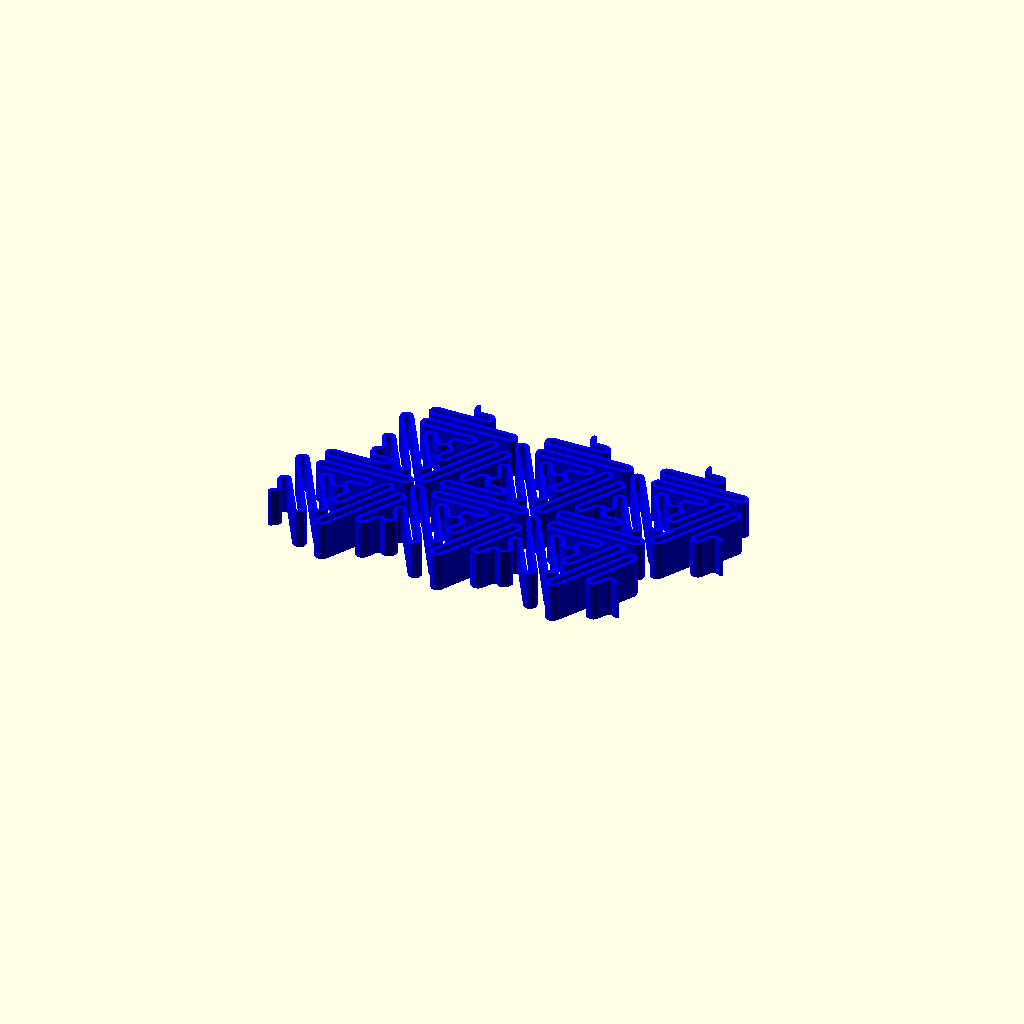
Cell 1: the model at its default parameters.
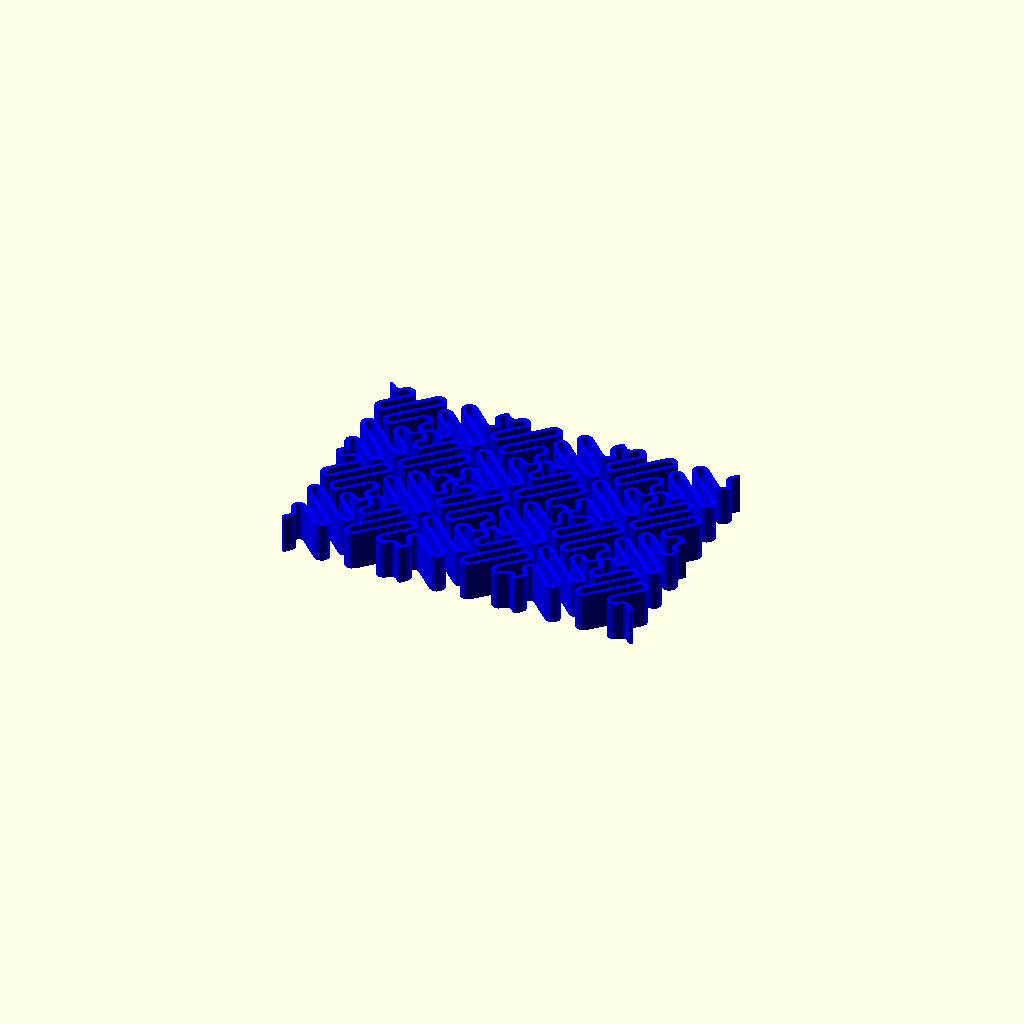
Cell 2 — base_shape set to 4, the other parameters unchanged.
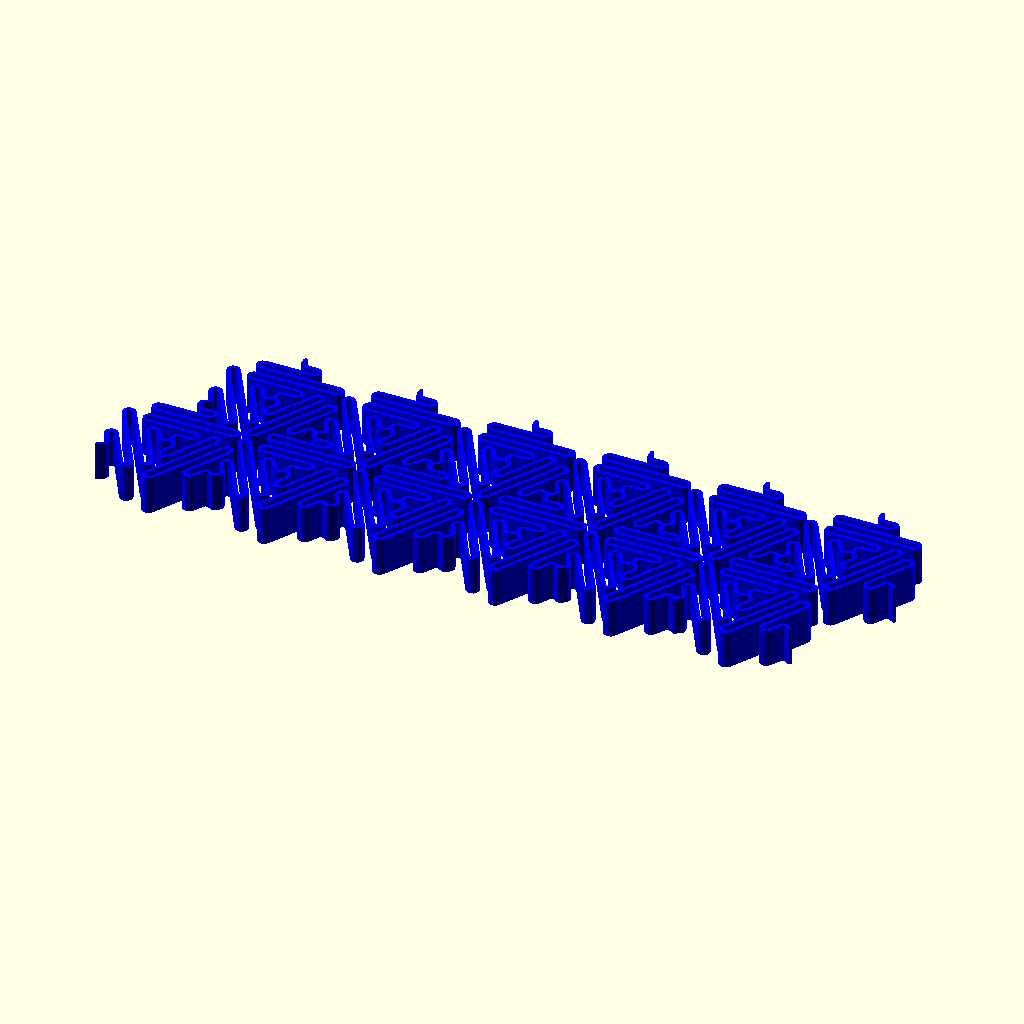
Cell 3: the same model with width = 60.
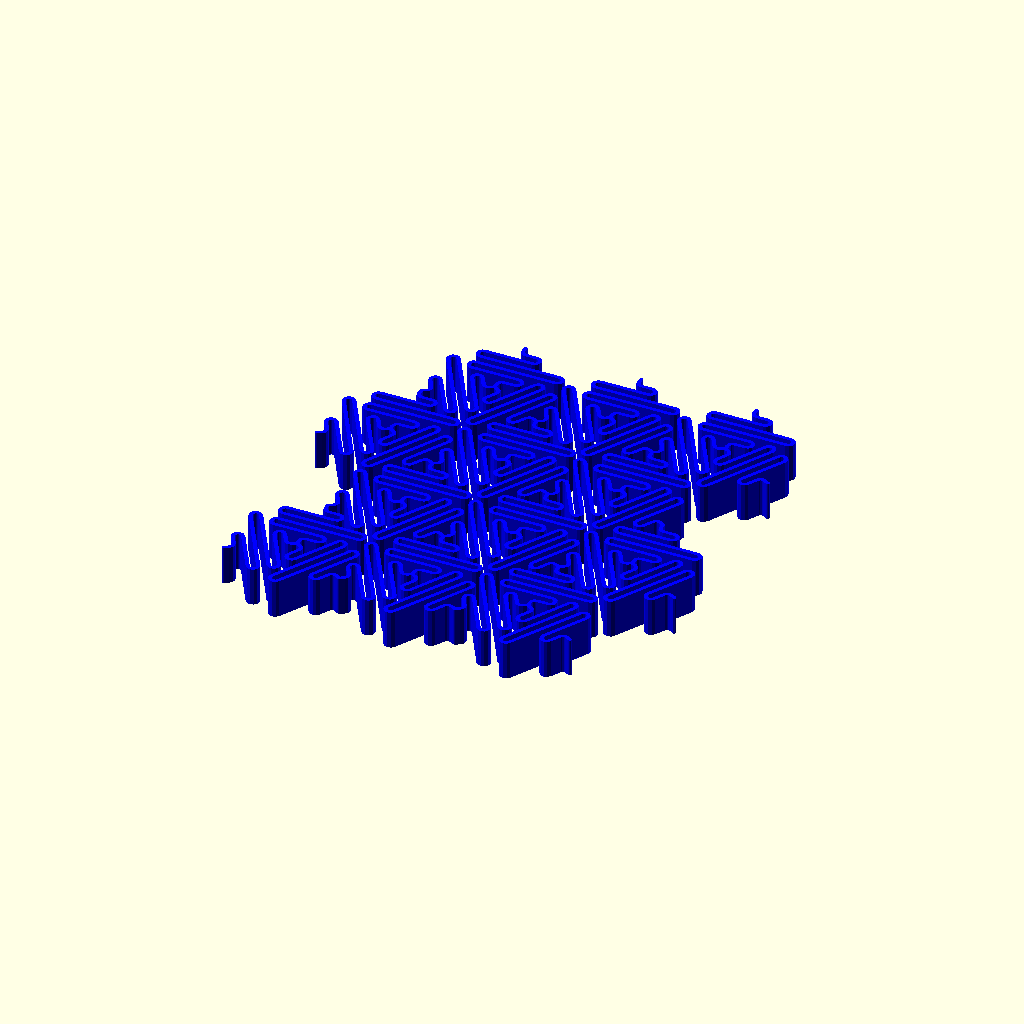
Cell 4 — height set to 40, the other parameters unchanged.
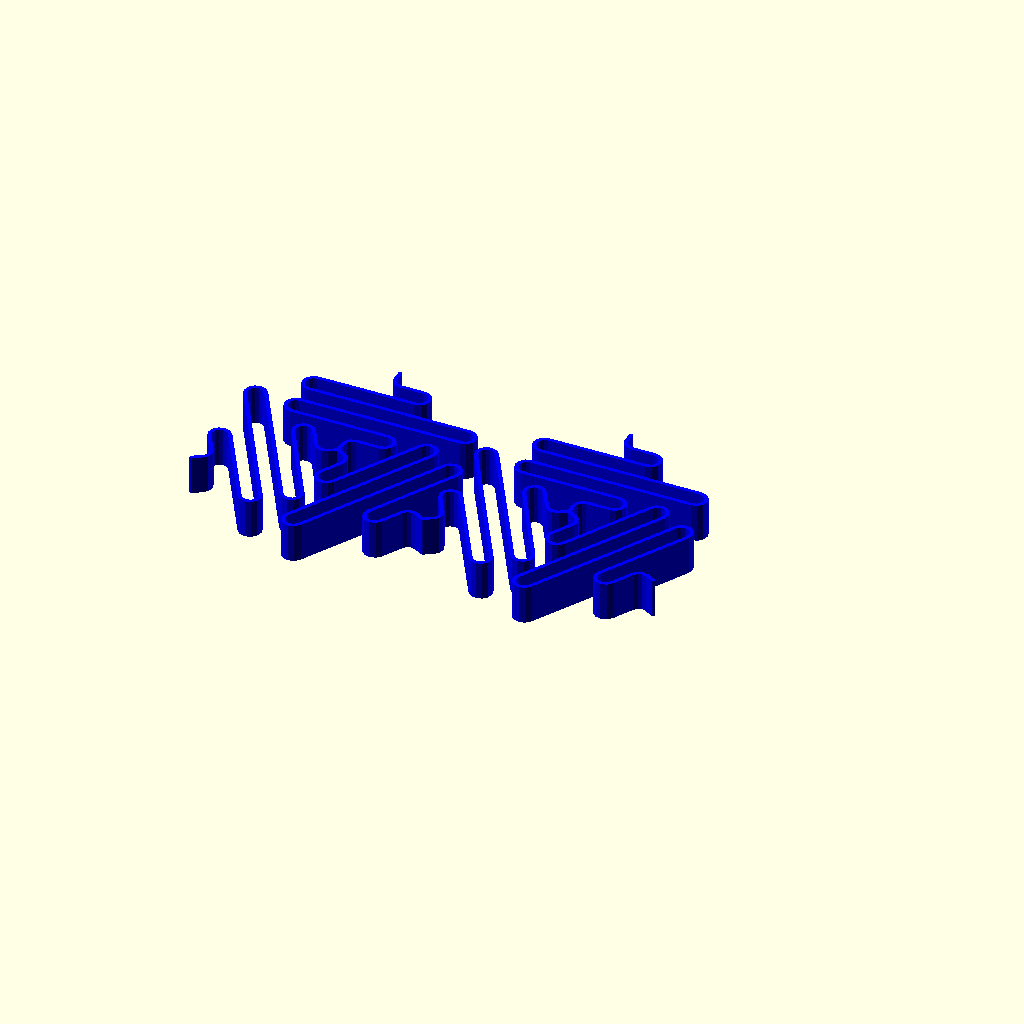
Cell 5: the same model with side_length = 6.
One fixed orthographic camera (rotation 55°, 0°, 25°; colour scheme Cornfield) for every cell.
Source of the model, 3d-printing/3rd/Generalized_Mesostructured_Cellular_Materials_vCustomizer/uploads_69_bc_98_5f_14_Generalized_Mesostructured_Cellular_Materials_vCustomizer.scad:
//preview[view:north,tilt:top]

/////////////////////////////////////////////////////////////////////
/////////          *Customizer variables*          //////////////////
/////////////////////////////////////////////////////////////////////

/* [Basics] */
//What color do you want to render in?
primary_color="blue"; //[black,silver,gray,white,maroon,red,purple,fuchsia,green,lime,olive,yellow,navy,blue,te

//Roughly how wide of a sheet do you want to generate (the design will make a sheet slightly bigger)?
width=30;

//Roughly how tall of a sheet do you want to generate (the design will make a sheet slightly bigger)?
height=20;

//Choose triangular or square node structure
base_shape=3; //[3:Triangle,4:Square]

//Choose the size of the mesh
side_length=3;

//How thick do you want the sheet to be (in mm)?
thickness=4;

//How many turns do you want in the pattern lines?
turns=7;

//How wide should the pattern lines be (best to use multiples of .4 mm, assuming .4mm extrusion width)?
line_width=.4;

//Render a rectangle of the size above for reference?  This sheet will NOT be included in the final part generated by customizer!
render_size_reference=0; //[1:yes,0:no]

//Use this variable if the curves make contact with each other.  Higher numbers create more spacing between adjacent curves.
space_adjustment=.25;


///////////////////////////

side=side_length;
spaca=space_adjustment;

tht=360/base_shape/2;
p2p=2*side/sin(tht);

rows=ceil(width/(2*p2p*sin(tht))+.5*(base_shape-2*floor(base_shape/2)));
columns=ceil(height/(2*p2p*sin(tht)));

echo("rows wide = ",rows,", columns tall = ",columns);

color(primary_color)mesostructure(r=rows,c=columns,
		base_shape=base_shape,
		side_length=side_length,
		line_width=line_width,
		turns=turns,
		thickness=thickness,
		spaca=spaca);

if(render_size_reference==1){
	%color("black")
	translate([0,0,.51])
	cube([width,height,1],center=true);
}




///////TEST NET///////////
//for(i=[0,1])for(j=[0,1]){
//	translate([15*(-1+2*i),15*(-1+2*j)])net(r=2,c=2,base_shape=3+i,turns=turns+j);
//}

///////TEST ROW/////
//for(i=[0,1])for(j=[0,1]){
//	translate([20*(-1+2*i),10*(-1+2*j)])row(n=3,base_shape=3+i,turns=turns+j);
//}

///////TEST UNIT/////
//for(i=[0,1])for(j=[0,1]){
//	translate([10*(-1+2*i),10*(-1+2*j)])unit(base_shape=3+i,turns=turns+j);
//}

/////TEST SQUIG////
//for(i=[0,1])for(j=[0,1]){
//	translate([6*(-1+2*i),6*(-1+2*j)])squig(base_shape=3+i,turns=turns+j);
//}



/////////////////////////////////////////////////////////
/////////////////FINAL BUILD CODE////////////////////////
/////////////////////////////////////////////////////////
module mesostructure(r=2,c=3,
	base_shape=3,
	side_length=3,
	line_width=.4,
	turns=6,
	height=5,
	spaca=.5,
	res=12){

	linear_extrude(height=thickness)
	net(r=r,c=c,
		base_shape=base_shape,
		side_length=side_length,
		line_width=line_width,
		turns=turns,
		spaca=spaca,
		res=res);

}




/////////////////////////////////////////////////////////
/////////////////////////NET CODE////////////////////////
/////////////////////////////////////////////////////////
module net(r=2,c=3,
	base_shape=3,
	side_length=3,
	line_width=.4,
	turns=6,
	spaca=.5,
	res=12){

	tht=360/base_shape/2;
	p2p=2*side_length/sin(tht);
	
	if(base_shape==3){
		translate([0,-p2p*(1+cos(tht))*(c-1)/2])
		for(i=[0:c-1]){
			translate([p2p*sin(tht)*(i-2*floor(i/2)),p2p*(1+cos(tht))*i])row(n=r,
					base_shape=base_shape,
					side_length=side_length,
					line_width=line_width,
					turns=turns,
					spaca=spaca,
					res=res);
		}
	}

	echo(c);

	if(base_shape==4){
		translate([0,2*p2p*sin(tht)*(.5-c/2)])
		for(i=[0:c-1]){
			translate([0,2*p2p*sin(tht)*i])row(n=r,
					base_shape=base_shape,
					side_length=side_length,
					line_width=line_width,
					turns=turns,
					spaca=spaca,
					res=res);
		}
	}
}





/////////////////////////////////////////////////////////
/////////////////////////ROW CODE////////////////////////
/////////////////////////////////////////////////////////

module row(n=5,
	base_shape=3,
	side_length=3,
	line_width=.4,
	turns=6,
	spaca=.5,
	res=12){

	tht=360/base_shape/2;
	p2p=2*side_length/sin(tht);

	if(base_shape==3){
		translate([-2*p2p*sin(tht)*(n-.5)/2,0])
		for(i=[0:n-1]){
				translate([2*p2p*sin(tht)*i,0])
				rotate([0,0,-tht/2])unit(base_shape=base_shape,
					side_length=side_length,
					line_width=line_width,
					turns=turns,
					spaca=spaca,
					res=res);
		}
	}

	if(base_shape==4){
		translate([-2*p2p*sin(tht)*(n-1)/2,0])
		for(i=[0:n-1]){
				translate([2*p2p*sin(tht)*i,0])
				rotate([0,0,tht])
				unit(base_shape=base_shape,
					side_length=side_length,
					line_width=line_width,
					turns=turns,
					spaca=spaca,
					res=res);
		}
	}

//translate([p2p*(1+cos(tht)),-p2p*sin(tht),0])

}






/////////////////////////////////////////////////////////
/////////////////////////UNIT CODE///////////////////////
/////////////////////////////////////////////////////////

module unit(base_shape=3,
	side_length=3,
	line_width=.4,
	turns=6,
	spaca=.5,
	res=12){

	for(i=[0:base_shape-1])rotate([0,0,360/base_shape*i])
	squig(base_shape=base_shape,
		side_length=side_length,
		line_width=line_width,
		turns=turns,
		spaca=spaca,
		res=res);

}






/////////////////////////////////////////////////////////
/////////////////////////SQUIG CODE//////////////////////
/////////////////////////////////////////////////////////

module squig(base_shape=3,
	side_length=3,
	line_width=.4,
	turns=6,
	spaca=.5,
	res=12){

	spacing=(side_length+line_width)/4;
	space_mult=spaca/floor(turns/2);
	tht=360/base_shape/2;
	p2p=2*side_length/sin(tht);
	seg=p2p/turns;
	span=2*side_length/cos(tht);
	line=min(line_width,seg/2);
	rt=seg/2;
	eo=turns-2*(floor(turns/2)); //0 for even, 1 for odd

	s1=[1,1];
	s2=[-1,-1+2*eo];

	//if turns is even, I want to scale [1,1] and [-1,-1]
	//if turns is odd, I want to scale [1,1] and [-1,1]
	
	//echo("eo=",eo);

	translate([seg*turns/2,0])for(k=[s1,s2])scale(k)translate([-seg*turns/2,0])union(){
		
		circle(r=line/2,$fn=res);
		translate([0,-line/2])square([rt,line]);
		
		translate([rt,-rt])qring(r=rt,line=line,res=res);
		
		difference(){
			for(i=[1:(turns-1)/2]){
				scale([1,(1-2*(i-2*floor(i/2)))])
				translate([	seg*i+rt,0]){
					translate([0,span/turns*(i+.5)-spacing*(1+i*space_mult)])
						halfring(r=rt,line=line,res=res);
					for(j=[1,-1])translate([j*rt,(span/turns*(i+.5)-spacing*(1+i*space_mult))/2])
						union(){
							square([line,(span/turns*(i+.5)-spacing*(1+i*space_mult))],center=true);
							for(k=[1,-1])translate([0,(span/turns*(i+.5)-spacing*(1+i*space_mult))/2*k])circle(r=line/2,$fn=res);
						}
				}
				
			}
			translate([0,-rt])square([seg+line,rt*2]);
		}
	}
}





/////////////////////////////////////////////////////////
/////////////////////////RING CODES//////////////////////
/////////////////////////////////////////////////////////

module qring(r,line,res=10){
	difference(){
		ring(r=r,line=line,res=res);
		translate([0,-(r+line)*2])square((r+line)*4,center=true);
		translate([-(r+line)*2,0])square((r+line)*4,center=true);
	}
}


module halfring(r,line,res=10){
	difference(){
		ring(r=r,line=line,res=res);
		translate([0,-(r+line)*2])square((r+line)*4,center=true);
	}
}

module ring(r,line,res=10){

	difference(){
			circle(r=r+line/2,$fn=res);
			circle(r=r-line/2,$fn=res);
	}


}
Customizer parameters (derived from the source; name, type, default, range or options):
primary_color: string, default "blue"
width: number, default 30
height: number, default 20
base_shape: number, default 3, options 3, 4
side_length: number, default 3
thickness: number, default 4
turns: number, default 7
line_width: number, default 0.4
render_size_reference: number, default 0, options 1, 0
space_adjustment: number, default 0.25
